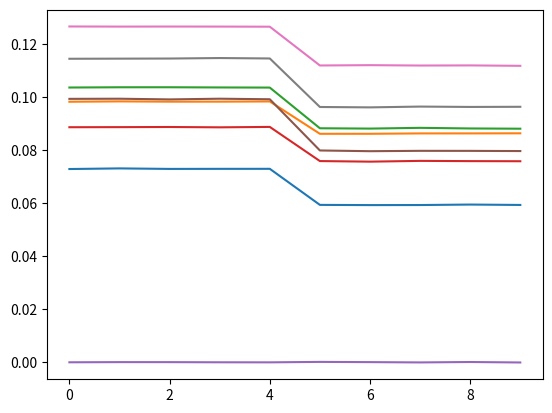

Recreate this plot in Python.
import pandas as pd
import numpy as np
import random
import matplotlib.pyplot as plt

def rand_split(l, ratio=[0.8,0.1,0.1]):
    l1, l2, l3= [], [], []
    for e in l:
        val = random.random()
        if val <= ratio[0]:
            l1.append(e)
        elif val <= ratio[1]+ratio[0]:
            l2.append(e)
        else:
            l3.append(e)
    return l1,l2,l3

def generate_data(device_list = np.array([i for i in range(1,46)]), repeats=50, event_repeat=25, percent_drop=0.1,
                    percent_rise=0.2, drop_vs_rise=0.8, plot=False, print_Gf=False):

    l1,l2,l3 = rand_split(device_list)
    device_list = np.array(device_list)

    #Generate G1
    G1 = np.zeros(device_list.shape[0])
    for i,e in enumerate(device_list):
        if e in l1 or e in l2:
            G1[i] = 0.02 * np.random.randn(1) + 0.1
        else:
            G1[i] = 0

    #Generate G2
    G2 = np.zeros(device_list.shape[0])
    for i,e in enumerate(device_list):
        if e in l1:
            G2[i] = G1[i] - (0.005 * np.random.randn(1) + 0.15*G1[i])
        elif e in l2:
            G2[i] = G1[i] + (0.005 * np.random.randn(1) + 0.09*G1[i])
        else:
            G2[i] = 0

    Gf = np.zeros((device_list.shape[0],repeats))

    #Generate repeats
    for j in range(repeats):
        for i,e in enumerate(device_list):
            if j < event_repeat:
                Gf[i-1,j] = 0.0001 * np.random.randn(1) + G1[i-1]
            else:
                Gf[i-1, j] = 0.0001 * np.random.randn(1) + G2[i-1]

    if plot == True:
        x = np.arange(len(device_list))
        for i,e in enumerate(device_list):
            plt.plot([r for r in range(repeats)],Gf[i-1])

    if print_Gf == True:
        print(Gf)

    return Gf

def generate_IV(G, V_SD):
    V_SD = np.array(V_SD)
    noise = np.random.randn(V_SD.shape[0])
    I = V_SD*G*(1+0.01*noise)
    return I


if __name__ == '__main__':
    deviceList = [i for i in range(4, 12)]
    repeats = 10
    event_repeat = 5
    G_data = generate_data(device_list=deviceList, repeats=repeats, event_repeat=event_repeat, plot=True)
    #generate_data(plot=True, print_Gf=True)
    #V_SD = [0,0.1,0.2,0.3,0.4,0.5]
    #I = generate_IV(2, V_SD)
    #plt.plot(V_SD,I)
    I_SD = generate_IV(1, [1, 2, 3])
    print('this is running')